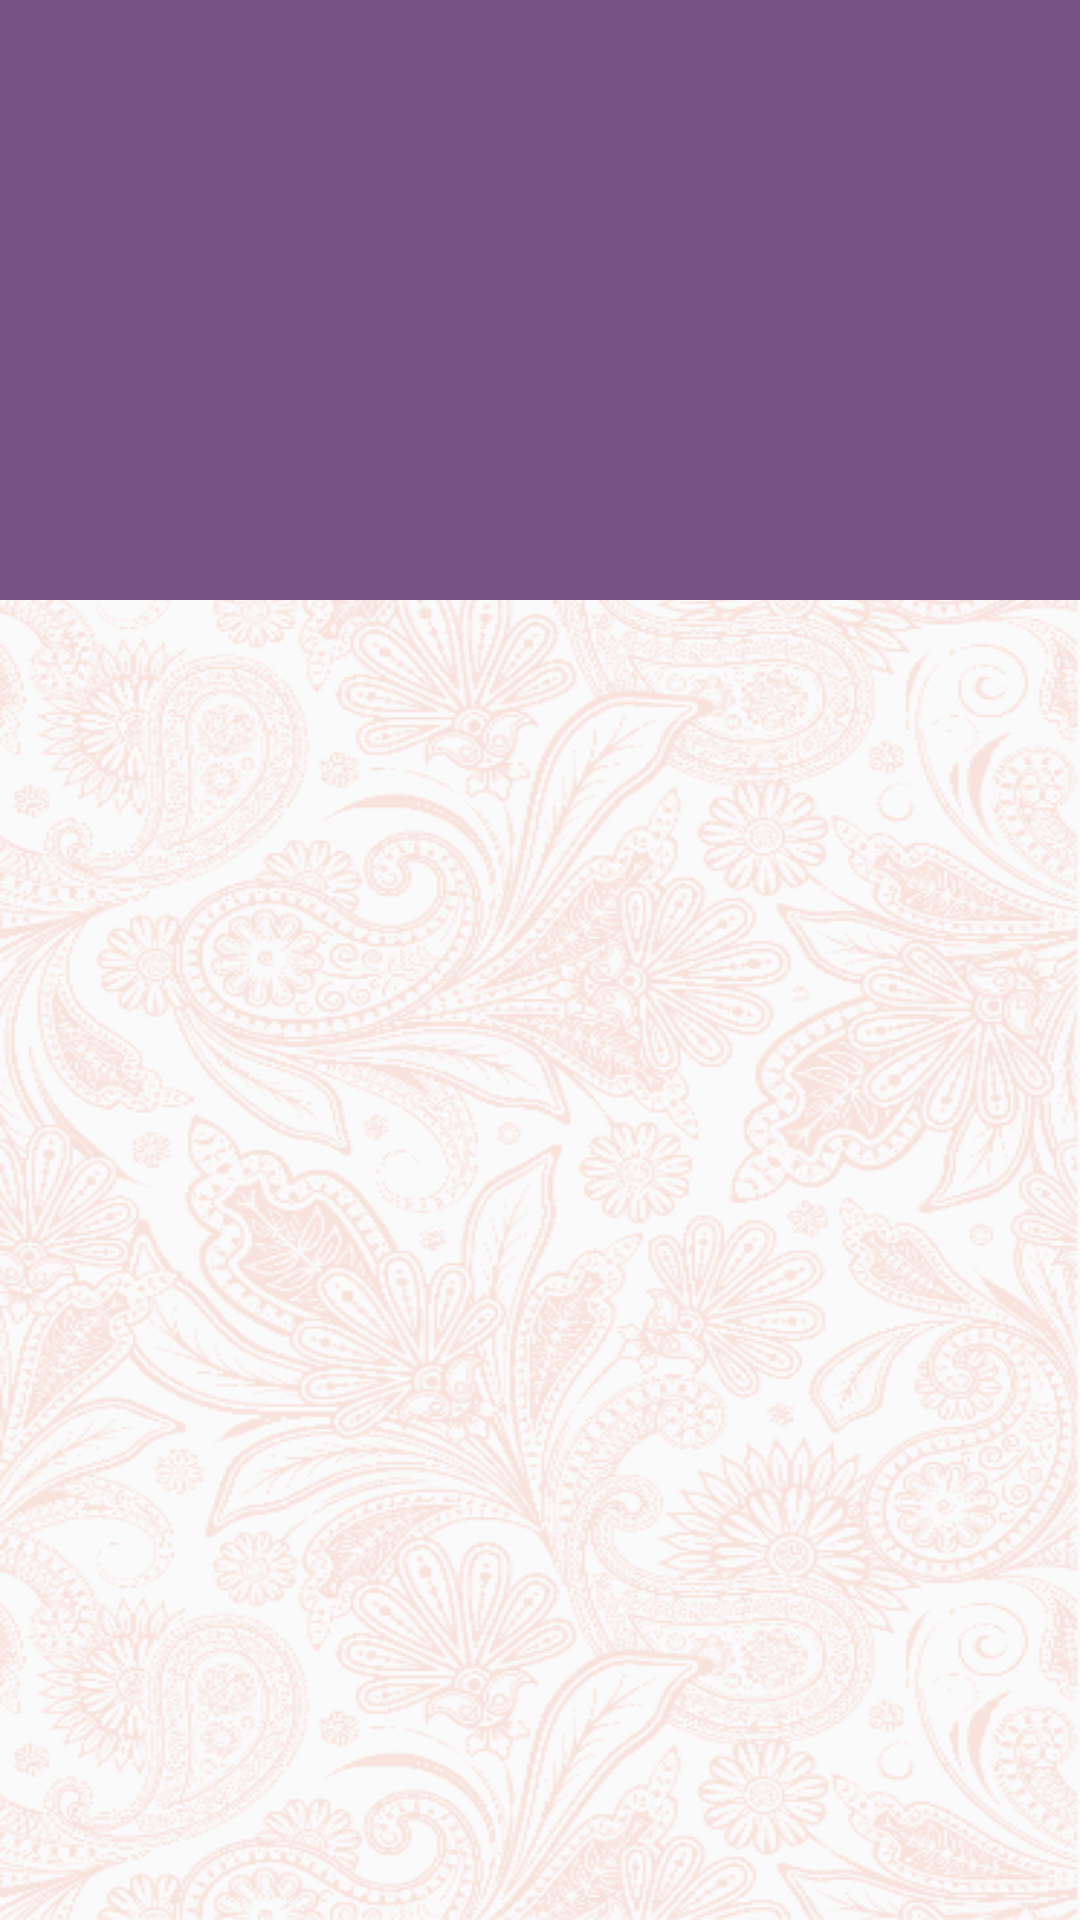

The Android layout XML behind this screen, and the referenced resources:
<!-- AndroidManifest.xml: activity theme AppTheme.NoActionBar -->
<!-- res/layout/activity_detail_jelajah.xml -->
<?xml version="1.0" encoding="utf-8"?>
<android.support.design.widget.CoordinatorLayout xmlns:android="http://schemas.android.com/apk/res/android"
    xmlns:app="http://schemas.android.com/apk/res-auto"
    xmlns:tools="http://schemas.android.com/tools"
    android:layout_width="match_parent"
    android:layout_height="match_parent"
    android:fitsSystemWindows="true"
    android:background="@drawable/motif_batik"
    android:backgroundTint="@color/topicalPink"
    tools:context="com.awn.app.bingkainusantara.DetailJelajahActivity">

    <include layout="@layout/detail_appbar" />

    <android.support.v4.widget.NestedScrollView
        android:layout_width="match_parent"
        android:layout_height="match_parent"
        android:clipToPadding="false"
        app:layout_behavior="@string/appbar_scrolling_view_behavior">

        <android.support.constraint.ConstraintLayout
            android:layout_width="match_parent"
            android:layout_height="match_parent">

            <TextView
                android:id="@+id/tv_detail_title"
                android:layout_width="0dp"
                android:layout_height="wrap_content"
                android:layout_marginEnd="8dp"
                android:layout_marginStart="8dp"
                android:layout_marginTop="8dp"
                android:layout_weight="1"
                android:textSize="24sp"
                android:textStyle="bold"
                app:layout_constraintEnd_toEndOf="parent"
                app:layout_constraintStart_toStartOf="parent"
                app:layout_constraintTop_toTopOf="parent"
                tools:text="Title" />

            <TextView
                android:id="@+id/tv_detail_desc"
                android:layout_width="0dp"
                android:layout_height="wrap_content"
                android:layout_marginBottom="8dp"
                android:layout_marginEnd="8dp"
                android:layout_marginStart="8dp"
                android:layout_marginTop="16dp"
                app:layout_constraintBottom_toBottomOf="parent"
                app:layout_constraintEnd_toEndOf="parent"
                app:layout_constraintStart_toStartOf="parent"
                app:layout_constraintTop_toBottomOf="@+id/tv_author"
                tools:text="@string/lorem" />

            <TextView
                android:id="@+id/tv_date"
                android:layout_width="wrap_content"
                android:layout_height="wrap_content"
                android:layout_marginStart="8dp"
                android:layout_marginTop="8dp"
                app:layout_constraintStart_toStartOf="parent"
                app:layout_constraintTop_toBottomOf="@+id/tv_detail_title"
                tools:text="11 Maret 2017"
                android:layout_marginLeft="8dp" />

            <TextView
                android:id="@+id/tv_author"
                android:layout_width="wrap_content"
                android:layout_height="wrap_content"
                android:layout_marginStart="8dp"
                android:layout_marginTop="8dp"
                app:layout_constraintStart_toStartOf="parent"
                app:layout_constraintTop_toBottomOf="@+id/tv_date"
                tools:text="Budi"
                android:layout_marginLeft="8dp" />

        </android.support.constraint.ConstraintLayout>

    </android.support.v4.widget.NestedScrollView>

</android.support.design.widget.CoordinatorLayout>
<!-- res/layout/detail_appbar.xml (included above) -->
<?xml version="1.0" encoding="utf-8"?>
<android.support.design.widget.AppBarLayout xmlns:android="http://schemas.android.com/apk/res/android"
    xmlns:app="http://schemas.android.com/apk/res-auto"
    android:layout_width="match_parent"
    android:layout_height="wrap_content"
    android:fitsSystemWindows="true"
    android:theme="@style/AppTheme.AppBarOverlay">

    <android.support.design.widget.CollapsingToolbarLayout
        android:id="@+id/collapsing_toolbar"
        android:layout_width="match_parent"
        android:layout_height="match_parent"
        android:fitsSystemWindows="true"
        app:contentScrim="?attr/colorPrimary"
        app:expandedTitleTextAppearance="@android:color/transparent"
        app:layout_scrollFlags="scroll|exitUntilCollapsed">

        <ImageView
            android:id="@+id/iv_detail_pict"
            android:layout_width="match_parent"
            android:layout_height="200dp"
            android:layout_gravity="bottom"
            android:fitsSystemWindows="true"
            android:scaleType="centerCrop"
            app:layout_collapseMode="parallax"
            app:layout_collapseParallaxMultiplier="0.7" />

        <android.support.v7.widget.Toolbar
            android:id="@+id/toolbar"
            android:layout_width="match_parent"
            android:layout_height="?attr/actionBarSize"
            android:background="@android:color/transparent"
            app:layout_collapseMode="pin"
            app:popupTheme="@style/AppTheme.PopupOverlay" />

    </android.support.design.widget.CollapsingToolbarLayout>

</android.support.design.widget.AppBarLayout>
<!-- resources referenced by this layout -->
<resources>
  <color name="topicalPink">#F5AB99</color>
  <!-- drawable motif_batik: png bitmap (drawable, 291931 bytes) -->
  <string name="lorem">Lorem ipsum dolor sit amet, consectetur adipisicing elit, sed do eiusmod
          tempor incididunt ut labore et dolore magna aliqua. Ut enim ad minim veniam, quis nostrud
          exercitation ullamco laboris nisi ut aliquip ex ea commodo consequat. Duis aute irure dolor
          in reprehenderit in voluptate velit esse cillum dolore eu fugiat nulla pariatur. Excepteur
          sint occaecat cupidatat non proident, sunt in culpa qui officia deserunt mollit anim id est
          laborum.</string>
  <style name="AppTheme.AppBarOverlay" parent="ThemeOverlay.AppCompat.Dark.ActionBar" />
  <style name="AppTheme.PopupOverlay" parent="ThemeOverlay.AppCompat.Light" />
  <style name="AppTheme.NoActionBar">
          <item name="windowActionBar">false</item>
          <item name="windowNoTitle">true</item>
      </style>
</resources>
